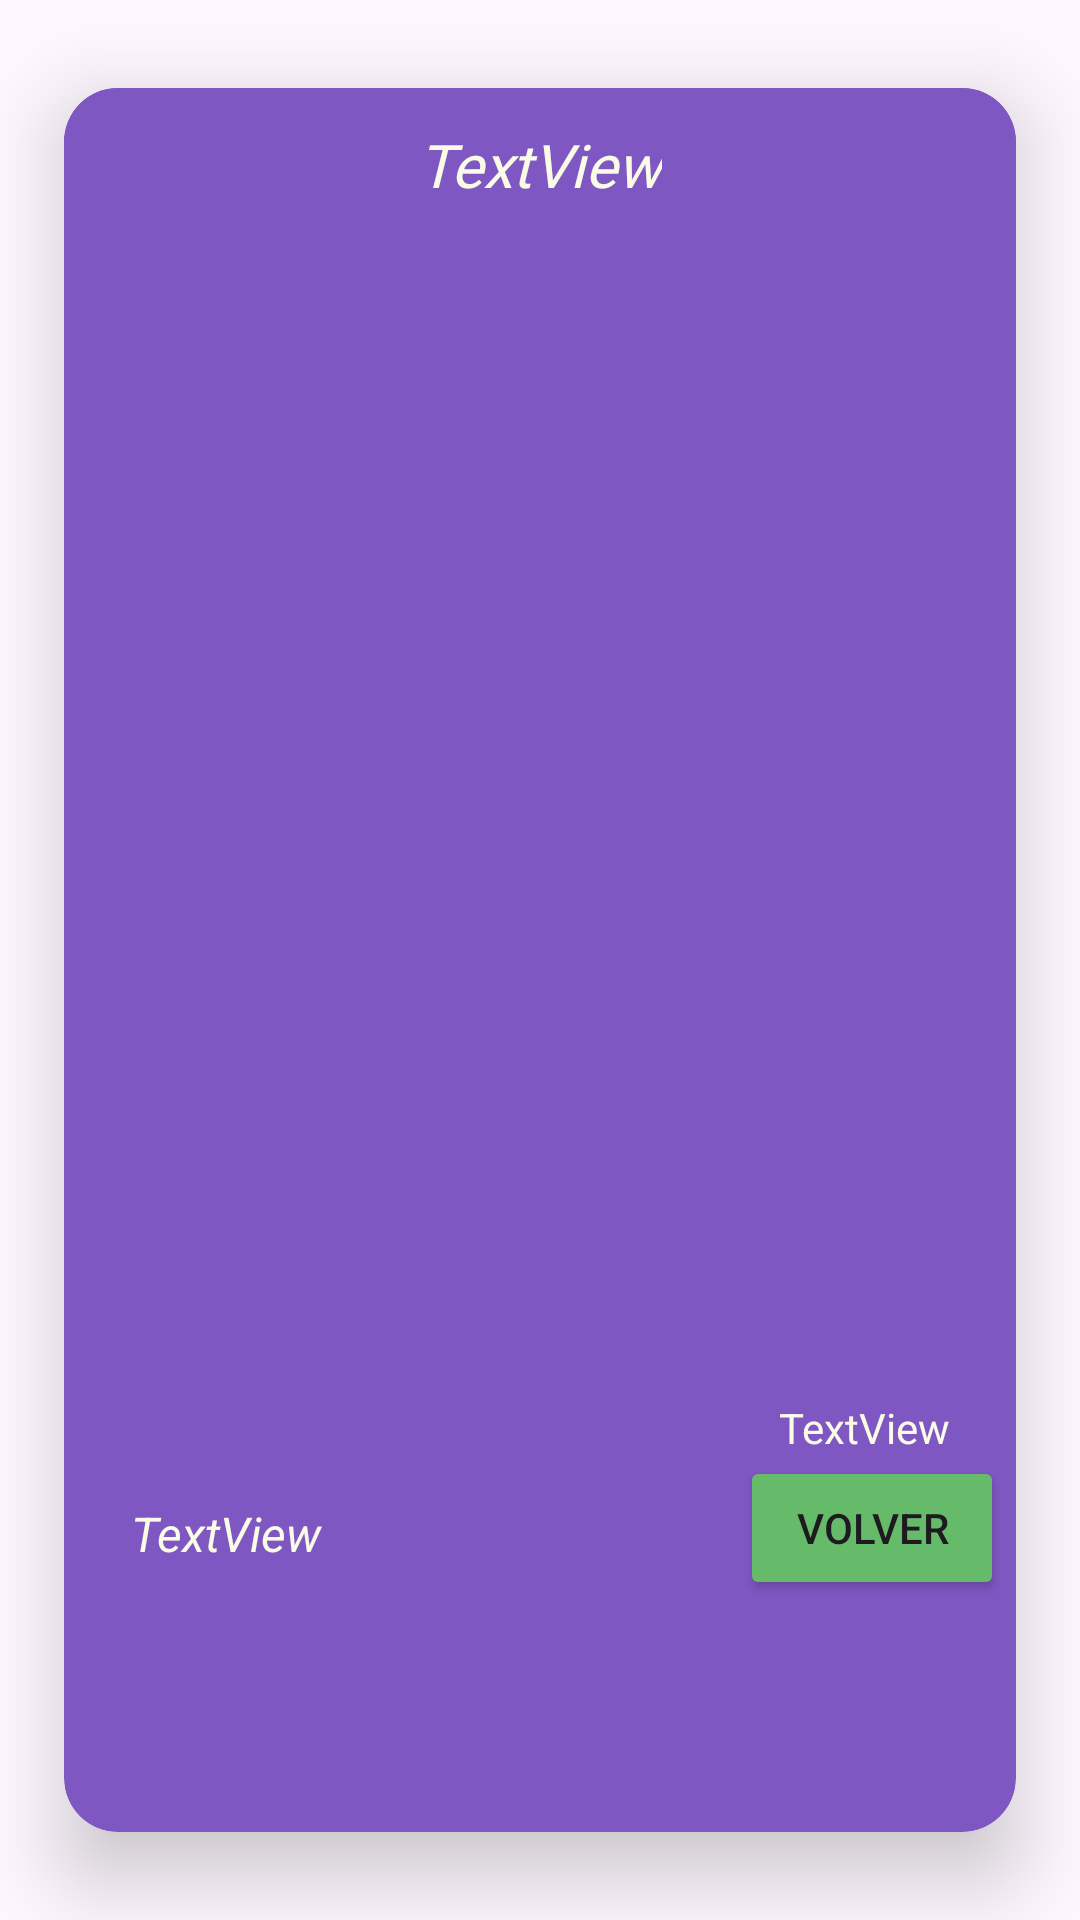

The Android layout XML behind this screen, and the referenced resources:
<!-- AndroidManifest.xml: application theme Theme.ApiPelis221024 -->
<!-- res/layout/activity_detalle.xml -->
<?xml version="1.0" encoding="utf-8"?>
<androidx.cardview.widget.CardView xmlns:android="http://schemas.android.com/apk/res/android"
    xmlns:app="http://schemas.android.com/apk/res-auto"
    xmlns:tools="http://schemas.android.com/tools"
    android:id="@+id/main"
    android:layout_width="match_parent"
    android:layout_height="wrap_content"
    android:padding="4dp"
    app:cardBackgroundColor="#7E57C2"
    app:cardCornerRadius="18dp"
    app:cardElevation="16dp"
    app:cardUseCompatPadding="true"
    tools:context=".DetalleActivity">

    <androidx.constraintlayout.widget.ConstraintLayout
        android:layout_width="match_parent"
        android:layout_height="wrap_content"
        android:background="#7E57C2"
        android:padding="4dp">

        <TextView
            android:id="@+id/tv_titutlo_detalle"
            android:layout_width="wrap_content"
            android:layout_height="wrap_content"
            android:layout_marginTop="8dp"
            android:fontFamily="@font/aclonica"
            android:text="TextView"
            android:textColor="#F9FBE7"
            android:textSize="20sp"
            android:textStyle="italic"
            app:layout_constraintEnd_toEndOf="parent"
            app:layout_constraintHorizontal_bias="0.5"
            app:layout_constraintStart_toStartOf="parent"
            app:layout_constraintTop_toTopOf="parent" />

        <ImageView
            android:id="@+id/iv_detalle"
            android:layout_width="273dp"
            android:layout_height="380dp"
            android:layout_marginTop="12dp"
            android:scaleType="centerCrop"
            app:layout_constraintEnd_toEndOf="parent"
            app:layout_constraintHorizontal_bias="0.5"
            app:layout_constraintStart_toStartOf="parent"
            app:layout_constraintTop_toBottomOf="@+id/tv_titutlo_detalle"
            tools:srcCompat="@tools:sample/avatars" />

        <TextView
            android:id="@+id/tv_sinopsis"
            android:layout_width="273dp"
            android:layout_height="wrap_content"
            android:layout_marginTop="40dp"
            android:text="TextView"
            android:textColor="#F9FBE7"
            android:textSize="16sp"
            android:textStyle="italic"
            app:layout_constraintEnd_toEndOf="parent"
            app:layout_constraintHorizontal_bias="0.5"
            app:layout_constraintStart_toStartOf="parent"
            app:layout_constraintTop_toBottomOf="@+id/iv_detalle" />

        <Button
            android:id="@+id/btn_volver"
            android:layout_width="wrap_content"
            android:layout_height="wrap_content"
            android:backgroundTint="#66BB6A"
            android:text="VOLVER"
            app:layout_constraintBottom_toBottomOf="parent"
            app:layout_constraintEnd_toEndOf="parent"
            app:layout_constraintTop_toBottomOf="@id/tv_puntuacion" />

        <TextView
            android:id="@+id/tv_puntuacion"
            android:layout_width="wrap_content"
            android:layout_height="wrap_content"
            android:layout_marginTop="6dp"
            android:text="TextView"
            android:textColor="#F9FBE7"
            app:layout_constraintEnd_toEndOf="@+id/iv_detalle"
            app:layout_constraintTop_toBottomOf="@+id/iv_detalle" />
    </androidx.constraintlayout.widget.ConstraintLayout>
</androidx.cardview.widget.CardView>
<!-- resources referenced by this layout -->
<resources>
  <style name="Theme.ApiPelis221024" parent="Base.Theme.ApiPelis221024" />
  <style name="Base.Theme.ApiPelis221024" parent="Theme.Material3.DayNight.NoActionBar">
          
          
      </style>
</resources>
